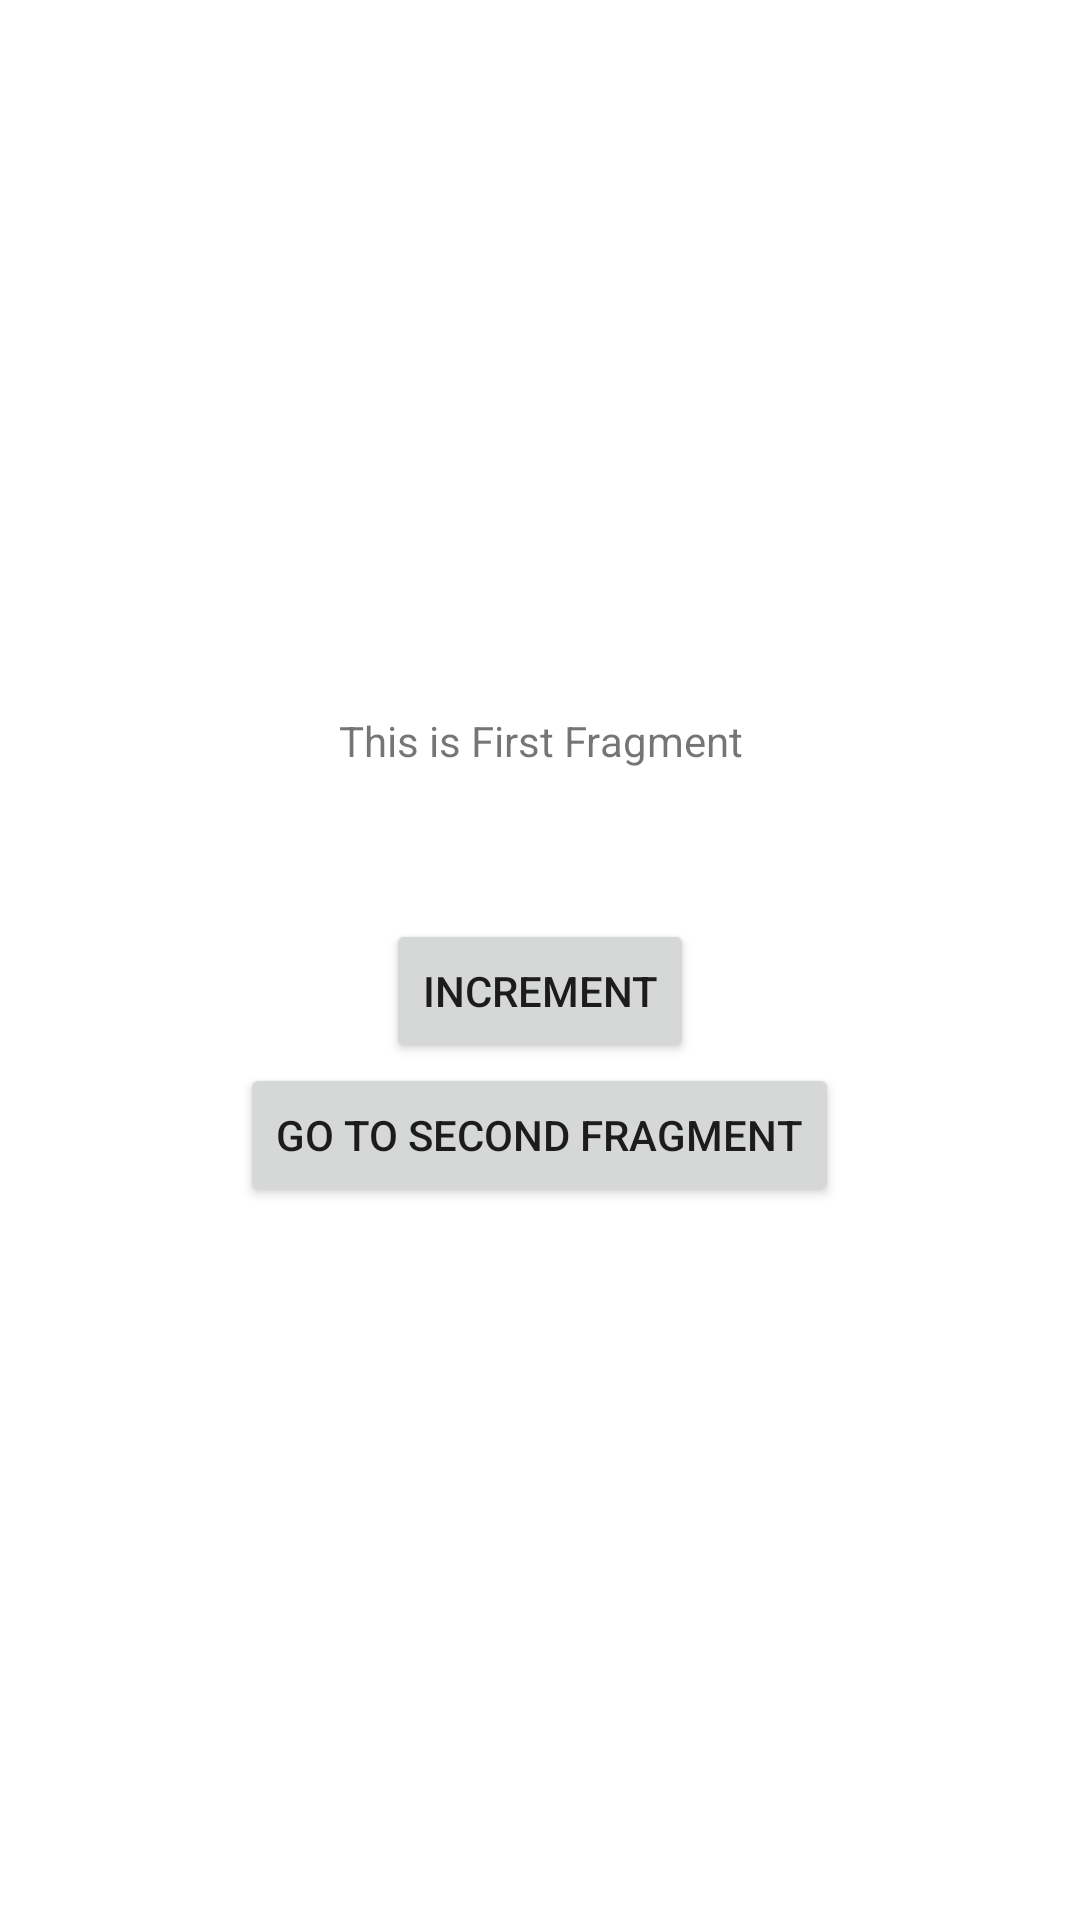

Produce the Android XML layout that renders to this screen, including the resource entries it uses.
<!-- AndroidManifest.xml: application theme Theme.AAC_Kotlin_HiltViewModel -->
<!-- res/layout/fragment_first.xml -->
<?xml version="1.0" encoding="utf-8"?>
<LinearLayout xmlns:android="http://schemas.android.com/apk/res/android"
    xmlns:tools="http://schemas.android.com/tools"
    android:layout_width="match_parent"
    android:layout_height="match_parent"
    tools:context=".FragmentFirst"
    android:gravity="center"
    android:orientation="vertical">

    <TextView
        android:id="@+id/id_tv_first_fragment"
        android:layout_width="wrap_content"
        android:layout_height="wrap_content"
        android:gravity="center"
        android:text="This is First Fragment" />
    <Space
        android:layout_width="wrap_content"
        android:layout_height="50dp"/>

    <Button
        android:id="@+id/id_btn_first_increment"
        android:layout_width="wrap_content"
        android:layout_height="wrap_content"
        android:text="Increment"
        />

    <Button
        android:id="@+id/id_btn_first_fragment"
        android:layout_width="wrap_content"
        android:layout_height="wrap_content"
        android:text="Go to Second Fragment"
        />

</LinearLayout>
<!-- resources referenced by this layout -->
<resources>
  <style name="Theme.AAC_Kotlin_HiltViewModel" parent="Theme.MaterialComponents.DayNight.DarkActionBar">
          
          <item name="colorPrimary">@color/purple_500</item>
          <item name="colorPrimaryVariant">@color/purple_700</item>
          <item name="colorOnPrimary">@color/white</item>
          
          <item name="colorSecondary">@color/teal_200</item>
          <item name="colorSecondaryVariant">@color/teal_700</item>
          <item name="colorOnSecondary">@color/black</item>
          
          <item name="android:statusBarColor">?attr/colorPrimaryVariant</item>
          
      </style>
  <!-- not gathered from this repository: default colours our renderer supplied (Android Studio template values) -->
  <color name="purple_500">#FF6200EE</color>
  <color name="purple_700">#FF3700B3</color>
  <color name="teal_200">#FF03DAC5</color>
  <color name="teal_700">#FF018786</color>
  <color name="black">#FF000000</color>
  <color name="white">#FFFFFFFF</color>
</resources>
